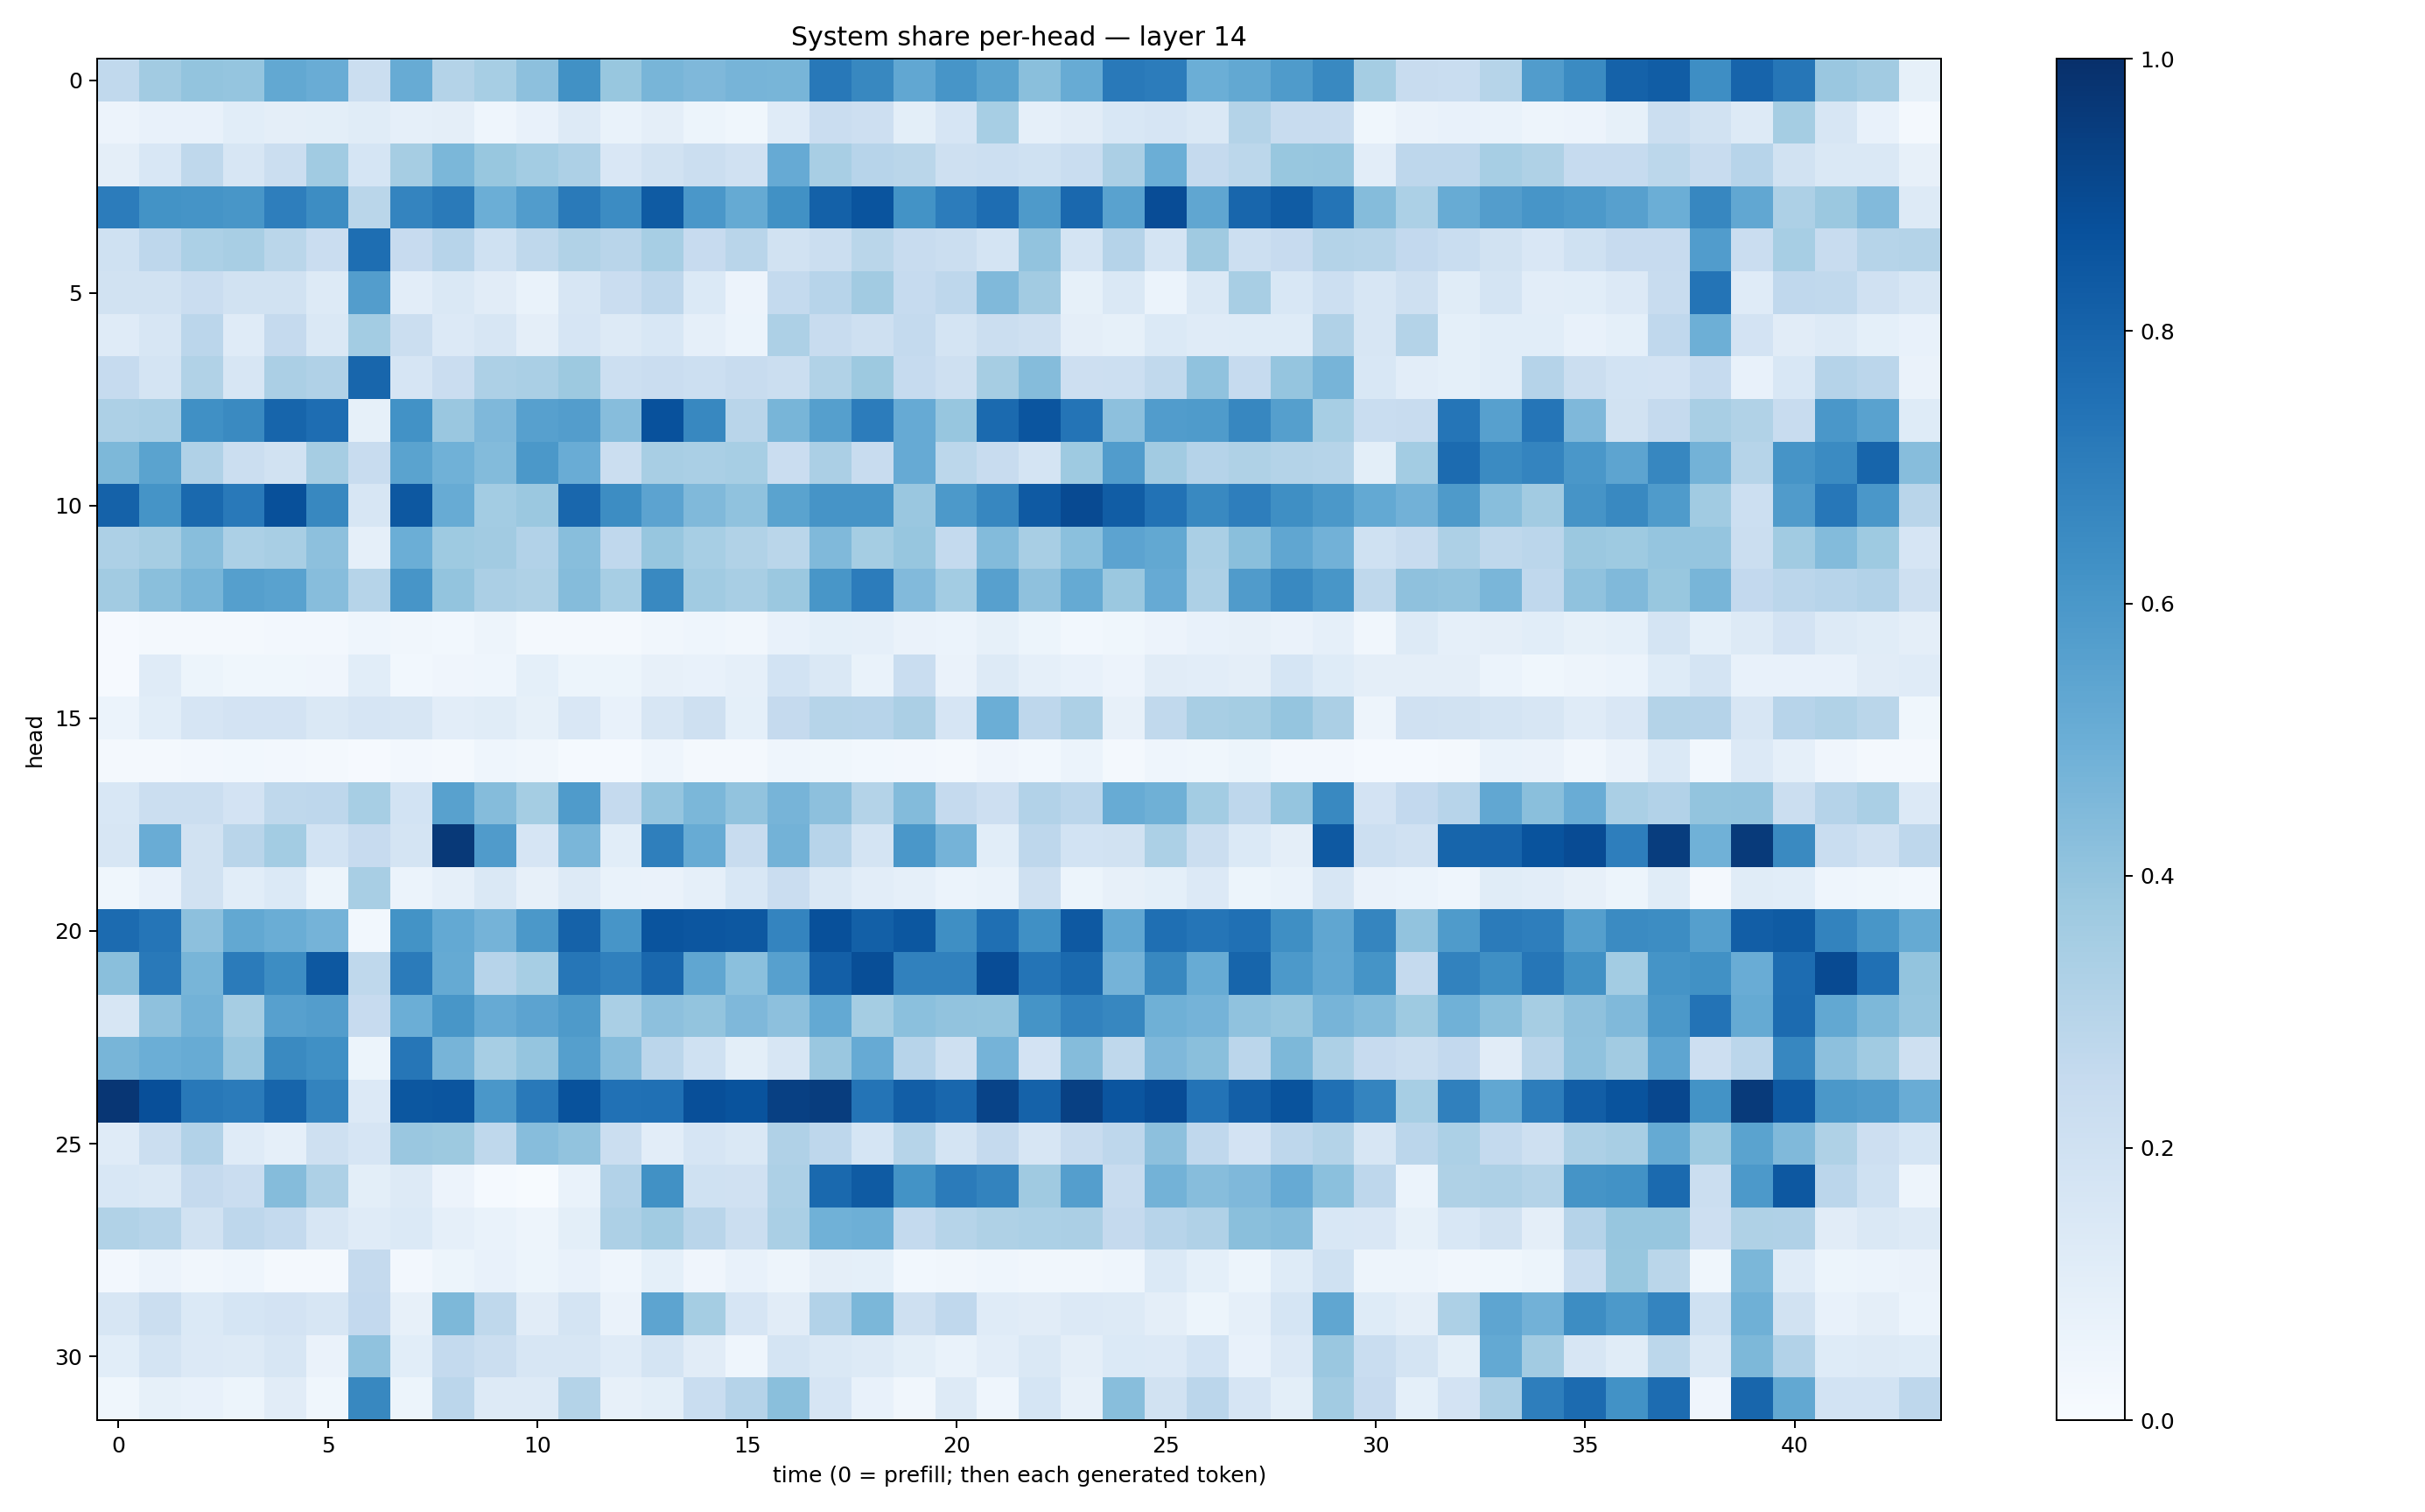

Source data for this figure (header and first rows):
0.2624371, 0.3608576, 0.40225264, 0.39788416, 0.5258022, 0.5072194, 0.22140259, 0.51151836, 0.30856696, 0.34504613, 0.4175977, 0.62849313, 0.38760525, 0.4679442, 0.45300055, 0.47040257, 0.46639723, 0.721783, 0.6612944, 0.5295247, 0.60745615, 0.5504156, 0.42538926, 0.5093806
0.05476, 0.0772, 0.07522, 0.1068, 0.09428, 0.09893, 0.1164, 0.08796, 0.09462, 0.04325, 0.07565, 0.1302, 0.06942, 0.09441, 0.05338, 0.03643, 0.1175, 0.2297, 0.2126, 0.09837, 0.1652, 0.3464, 0.08778, 0.1111
0.09434, 0.1532, 0.2733, 0.1578, 0.2225, 0.3659, 0.1684, 0.3485, 0.4571, 0.3872, 0.3574, 0.3265, 0.1518, 0.1924, 0.2258, 0.1954, 0.515, 0.3405, 0.2956, 0.2875, 0.21, 0.2151, 0.2025, 0.2322
0.7063, 0.6193, 0.6167, 0.6038, 0.6957, 0.6407, 0.2889, 0.6721, 0.7122, 0.4976, 0.5781, 0.7125, 0.6482, 0.834, 0.6001, 0.5177, 0.6263, 0.811, 0.8607, 0.6198, 0.7049, 0.7624, 0.5872, 0.7834
0.2011, 0.2763, 0.3287, 0.3417, 0.2856, 0.2297, 0.7581, 0.2454, 0.2964, 0.1995, 0.2731, 0.3131, 0.2902, 0.3476, 0.2439, 0.2891, 0.1892, 0.2229, 0.2862, 0.2383, 0.2201, 0.1722, 0.405, 0.1731
0.1934, 0.1898, 0.2289, 0.1953, 0.1886, 0.1295, 0.5706, 0.1026, 0.1407, 0.1126, 0.06731, 0.1602, 0.228, 0.2737, 0.1381, 0.05773, 0.2561, 0.2935, 0.3612, 0.2476, 0.2743, 0.4463, 0.3617, 0.08387
0.1211, 0.161, 0.2831, 0.1182, 0.2511, 0.1456, 0.3583, 0.2247, 0.1364, 0.1603, 0.09468, 0.1662, 0.128, 0.1561, 0.08793, 0.05903, 0.3251, 0.237, 0.2047, 0.2572, 0.1723, 0.2248, 0.2104, 0.09653
0.2498, 0.172, 0.3143, 0.1595, 0.3328, 0.3195, 0.7929, 0.1642, 0.2286, 0.3276, 0.3388, 0.3772, 0.2163, 0.2294, 0.2174, 0.2379, 0.2246, 0.316, 0.3775, 0.2498, 0.2054, 0.3512, 0.4372, 0.212
0.3272, 0.339, 0.6303, 0.655, 0.7944, 0.7646, 0.08379, 0.6222, 0.3834, 0.4504, 0.559, 0.5718, 0.4333, 0.873, 0.664, 0.2898, 0.4672, 0.5626, 0.7069, 0.5156, 0.3917, 0.7768, 0.8588, 0.7363
0.4557, 0.5484, 0.3196, 0.2197, 0.1901, 0.3494, 0.2361, 0.5492, 0.4868, 0.4409, 0.5962, 0.5073, 0.2253, 0.3429, 0.3372, 0.346, 0.2278, 0.3355, 0.2391, 0.5156, 0.28, 0.2347, 0.179, 0.3732
0.8061, 0.6149, 0.7806, 0.7162, 0.8763, 0.6619, 0.1587, 0.8463, 0.5085, 0.356, 0.3804, 0.7875, 0.6417, 0.5462, 0.4486, 0.4094, 0.5494, 0.6106, 0.6115, 0.3854, 0.59, 0.665, 0.836, 0.8949
0.3243, 0.3496, 0.4262, 0.3302, 0.3429, 0.4166, 0.08764, 0.4974, 0.3738, 0.3611, 0.3111, 0.4258, 0.2669, 0.3935, 0.345, 0.314, 0.2889, 0.4454, 0.3516, 0.3939, 0.257, 0.439, 0.3421, 0.4201
0.3631, 0.4257, 0.4668, 0.5653, 0.551, 0.4314, 0.2998, 0.6089, 0.3999, 0.3359, 0.3227, 0.4345, 0.3456, 0.6577, 0.3655, 0.3426, 0.3817, 0.6033, 0.705, 0.4432, 0.3576, 0.5619, 0.4114, 0.5182
0.009641, 0.02199, 0.01591, 0.0204, 0.0264, 0.02609, 0.04576, 0.032, 0.02796, 0.04833, 0.02179, 0.0197, 0.02012, 0.03176, 0.04505, 0.03209, 0.07387, 0.09194, 0.08699, 0.06428, 0.05882, 0.08317, 0.05147, 0.02855
0.008957, 0.1182, 0.0535, 0.03669, 0.03744, 0.04261, 0.1084, 0.02958, 0.03937, 0.04304, 0.0905, 0.0526, 0.05291, 0.07844, 0.0724, 0.08698, 0.1854, 0.1418, 0.06831, 0.2306, 0.06557, 0.1261, 0.08836, 0.0778
0.06215, 0.1059, 0.1656, 0.1826, 0.1815, 0.1437, 0.1666, 0.1629, 0.1042, 0.1168, 0.08489, 0.1485, 0.07685, 0.1594, 0.2097, 0.09148, 0.2522, 0.2991, 0.2938, 0.3358, 0.1642, 0.4981, 0.2757, 0.3277
0.01639, 0.02074, 0.02473, 0.03115, 0.02659, 0.0183, 0.01125, 0.02674, 0.02049, 0.0448, 0.03513, 0.01303, 0.01204, 0.04514, 0.01604, 0.02265, 0.04348, 0.03724, 0.02959, 0.02529, 0.01752, 0.04219, 0.02975, 0.05978
0.1549, 0.2231, 0.2252, 0.1799, 0.2718, 0.2763, 0.3469, 0.1862, 0.5577, 0.4339, 0.3553, 0.5833, 0.2534, 0.3983, 0.4596, 0.4024, 0.4719, 0.4163, 0.3084, 0.4402, 0.2538, 0.2136, 0.3109, 0.2851
0.1636, 0.5077, 0.1946, 0.292, 0.3591, 0.1866, 0.2423, 0.1728, 0.9622, 0.5791, 0.1671, 0.4645, 0.1078, 0.6937, 0.5098, 0.2404, 0.4804, 0.2947, 0.1731, 0.5988, 0.4744, 0.1075, 0.2752, 0.1846
0.03769, 0.07778, 0.1933, 0.1068, 0.1375, 0.05462, 0.3427, 0.05906, 0.08727, 0.1445, 0.08039, 0.1277, 0.06701, 0.06294, 0.08917, 0.1556, 0.2293, 0.1413, 0.103, 0.08751, 0.06168, 0.06657, 0.2033, 0.05125
0.7718, 0.7331, 0.4176, 0.5247, 0.5005, 0.474, 0.02936, 0.6195, 0.5205, 0.4729, 0.5966, 0.8072, 0.6057, 0.8624, 0.8553, 0.846, 0.6741, 0.8784, 0.8132, 0.8492, 0.6344, 0.7565, 0.6326, 0.8399
0.4245, 0.7158, 0.4679, 0.7072, 0.6435, 0.8454, 0.2716, 0.7093, 0.5171, 0.2958, 0.3473, 0.73, 0.6912, 0.789, 0.5345, 0.4211, 0.5625, 0.8177, 0.8849, 0.6863, 0.6861, 0.8895, 0.7383, 0.7808
0.1626, 0.4108, 0.4779, 0.3497, 0.5604, 0.573, 0.2425, 0.4973, 0.603, 0.5138, 0.5433, 0.5892, 0.3362, 0.4172, 0.4017, 0.452, 0.4142, 0.5232, 0.3553, 0.419, 0.4037, 0.4004, 0.6152, 0.6825
0.4651, 0.4998, 0.5104, 0.3839, 0.653, 0.6316, 0.05181, 0.7281, 0.4695, 0.3455, 0.395, 0.5639, 0.4332, 0.2848, 0.2029, 0.1001, 0.1577, 0.3857, 0.5144, 0.2948, 0.209, 0.4744, 0.1817, 0.4353
0.9764, 0.8804, 0.7216, 0.7092, 0.7934, 0.678, 0.1334, 0.848, 0.8558, 0.6007, 0.718, 0.8676, 0.7472, 0.7507, 0.8797, 0.8634, 0.9352, 0.9487, 0.7352, 0.822, 0.7862, 0.9229, 0.8071, 0.9371
0.1189, 0.2223, 0.3123, 0.1207, 0.08979, 0.2039, 0.1668, 0.3861, 0.3785, 0.2704, 0.4324, 0.4049, 0.2252, 0.1044, 0.1664, 0.1433, 0.32, 0.2762, 0.1702, 0.2971, 0.1794, 0.2523, 0.158, 0.2381
0.155, 0.1414, 0.2529, 0.2292, 0.4344, 0.325, 0.09861, 0.1281, 0.05623, 0.01227, 0.007308, 0.06971, 0.3107, 0.6272, 0.2017, 0.1956, 0.3262, 0.7778, 0.834, 0.6176, 0.7109, 0.6765, 0.3676, 0.5681
0.3132, 0.2992, 0.1902, 0.2736, 0.2552, 0.1581, 0.119, 0.139, 0.08808, 0.06937, 0.04827, 0.09937, 0.3246, 0.3647, 0.2915, 0.2192, 0.3393, 0.4858, 0.4959, 0.2566, 0.2987, 0.3221, 0.3303, 0.3346
0.0258, 0.05827, 0.03326, 0.04587, 0.02075, 0.02122, 0.2525, 0.02377, 0.05203, 0.07608, 0.05337, 0.07236, 0.04588, 0.09293, 0.04245, 0.07459, 0.05001, 0.09569, 0.09192, 0.02976, 0.03455, 0.04477, 0.03503, 0.03194
0.1575, 0.2199, 0.1389, 0.1699, 0.1809, 0.1602, 0.2614, 0.07851, 0.4556, 0.2704, 0.1128, 0.1771, 0.0643, 0.5406, 0.3539, 0.165, 0.1109, 0.3105, 0.4581, 0.2104, 0.268, 0.121, 0.1128, 0.1353
0.1076, 0.1758, 0.1339, 0.1267, 0.1563, 0.06634, 0.4092, 0.1056, 0.2563, 0.2191, 0.1591, 0.1589, 0.119, 0.1756, 0.1108, 0.0438, 0.1789, 0.1427, 0.1305, 0.1006, 0.06843, 0.1031, 0.1435, 0.09385
0.03823, 0.08413, 0.07706, 0.05123, 0.1105, 0.03883, 0.6619, 0.05391, 0.285, 0.1262, 0.1295, 0.3058, 0.08115, 0.101, 0.2342, 0.3046, 0.4227, 0.1646, 0.07712, 0.03396, 0.1278, 0.04489, 0.1717, 0.08034
